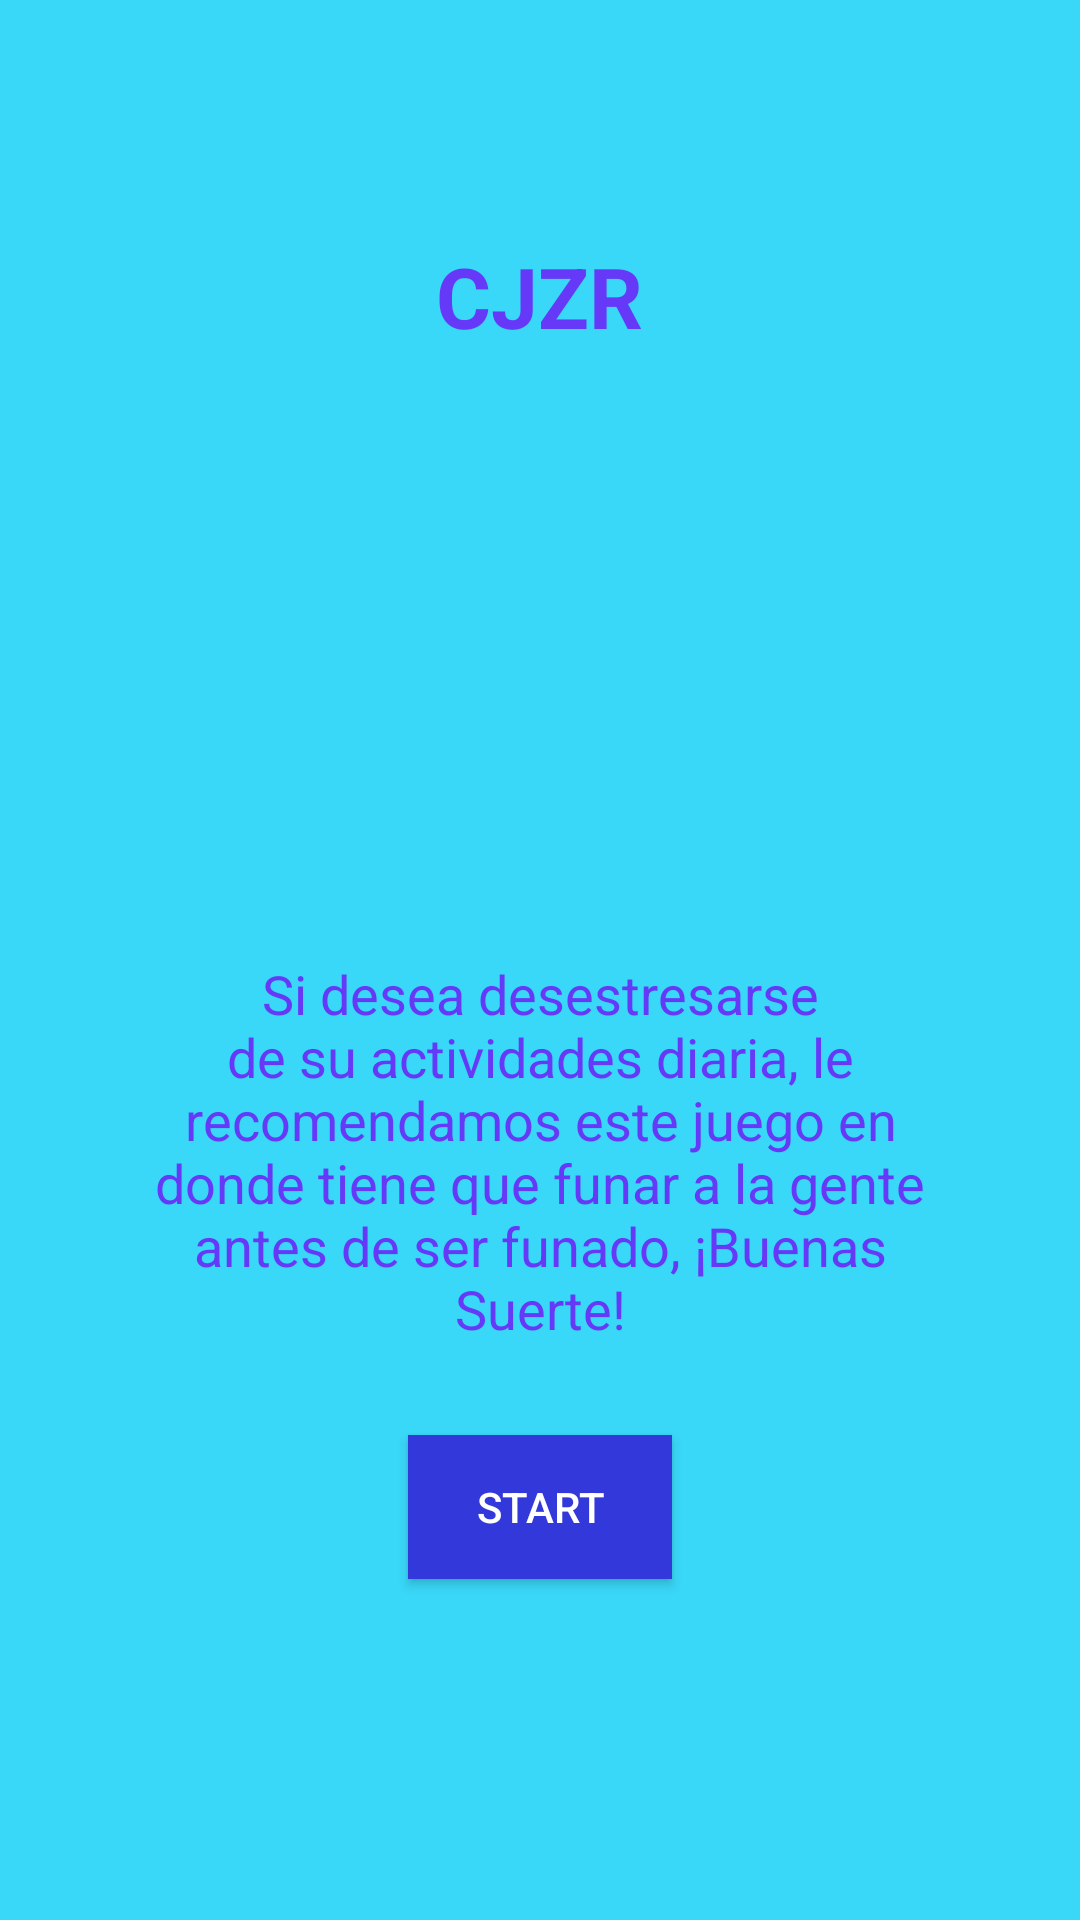

Reconstruct the res/layout file that produces this screen, plus the resources it refers to.
<!-- AndroidManifest.xml: application theme AppTheme -->
<!-- res/layout/activity_main.xml -->
<?xml version="1.0" encoding="utf-8"?>
<RelativeLayout xmlns:android="http://schemas.android.com/apk/res/android"
    xmlns:app="http://schemas.android.com/apk/res-auto"
    xmlns:tools="http://schemas.android.com/tools"
    android:layout_width="match_parent"
    android:layout_height="match_parent"
    android:orientation="vertical"
    android:background="@color/main1"
    tools:context=".MainActivity"
    >

    <LinearLayout
        android:layout_width="match_parent"
        android:layout_height="wrap_content"
        android:layout_alignParentStart="true"
        android:gravity="center"
        android:orientation="vertical"
        android:id="@+id/linear1"
        android:layout_alignParentLeft="true"
        android:layout_marginTop="80dp">

        <TextView
            android:layout_width="wrap_content"
            android:layout_height="wrap_content"
            android:layout_marginBottom="25dp"
            android:text="@string/title_home"
            android:textColor="@color/moradoT"
            android:textSize="@dimen/titleC"
            android:textStyle="bold"
            android:id="@+id/cjzr"/>

        <ImageView
            android:id="@+id/img1"
            android:layout_width="@dimen/imageFondo"
            android:layout_height="@dimen/imageFondo"
            android:src="@mipmap/ic_launcher_round_1"
            android:scaleType="centerCrop"/>

    </LinearLayout>

    <LinearLayout
        android:layout_width="match_parent"
        android:layout_height="wrap_content"
        android:layout_alignParentBottom="true"
        android:orientation="vertical"
        android:gravity="center"
        android:id="@+id/linear2">

        <TextView
            android:id="@+id/text_home"
            android:layout_width="wrap_content"
            android:layout_height="wrap_content"
            android:layout_marginLeft="40dp"
            android:layout_marginRight="40dp"
            android:gravity="center"
            android:text="@string/mensaje_home"
            android:textColor="@color/mensajeHome"
            android:textSize="@dimen/textHome"
            android:layout_marginBottom="30dp"/>

        <Button
            android:id="@+id/button_start"
            android:layout_width="wrap_content"
            android:layout_height="wrap_content"
            android:text="@string/start"
            android:background="@color/boton1"
            android:textColor="@color/white"
            android:layout_marginBottom="25dp"
            />
        <TextView
            android:layout_width="wrap_content"
            android:layout_height="wrap_content"
            android:textSize="18dp"
            android:textColor="@color/mensajeHome"
            android:layout_marginBottom="15dp"
            android:textStyle="bold"
            android:id="@+id/nameApp"/>

        <TextView
            android:layout_width="wrap_content"
            android:layout_height="wrap_content"
            android:textSize="18dp"
            android:textColor="@color/mensajeHome"
            android:layout_marginBottom="25dp"
            android:textStyle="bold"
            android:id="@+id/versionApp"/>

    </LinearLayout>


</RelativeLayout>
<!-- resources referenced by this layout -->
<resources>
  <color name="boton1">#3238D9</color>
  <color name="main1">#39D7F8</color>
  <color name="mensajeHome">#6639F8</color>
  <color name="moradoT">#6639F8</color>
  <color name="white">#ffffff</color>
  <dimen name="imageFondo">90dp</dimen>
  <dimen name="textHome">18dp</dimen>
  <dimen name="titleC">28dp</dimen>
  <string name="mensaje_home">Si desea desestresarse de su actividades diaria, le recomendamos este juego en donde tiene que funar a la gente antes de ser funado, ¡Buenas Suerte!</string>
  <string name="start">Start</string>
  <string name="title_home">CJZR</string>
  <style name="AppTheme" parent="Theme.AppCompat.Light.DarkActionBar">
          
          <item name="colorPrimary">@color/btnR</item>
          <item name="colorPrimaryDark">@color/colorPrimaryDark</item>
          <item name="colorAccent">@color/colorAccent</item>
      </style>
  <color name="btnR">#087AFC</color>
  <color name="colorPrimaryDark">#3700B3</color>
  <color name="colorAccent">#03DAC5</color>
</resources>
